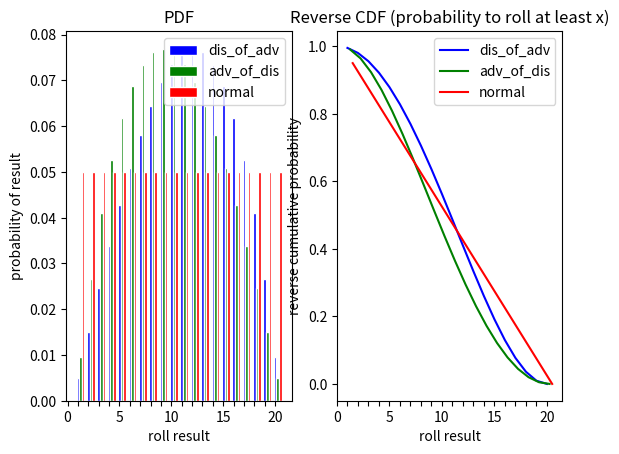

Here is the Python script that generated this plot:
import numpy as np
import matplotlib.pyplot as plt

# Cute formulas for advantage and disadvantage pdfs. Not used, but I like them.
def adv_pdf(i, N):
    """ probability of rolling i as max of two N-dice """
    if i > N or i < 1:
        return 0
    else:
        return (2*i-1.)/(N**2)

def dis_pdf(i, N):
    """ probability of rolling i as min of two N-dice """
    return adv_pdf(N+1-i,N)

N = 20
dis_of_adv,adv_of_dis = np.zeros(N), np.zeros(N) 

for a in range(N):
    for b in range(N):
        adv1 = max(a,b)
        dis1 = min(a,b)
        for c in range(N):
            for d in range(N):
                adv2 = max(c,d)
                dis2 = min(c,d)
                dis_of_adv[min(adv1,adv2)] += 1.
                adv_of_dis[max(dis1,dis2)] += 1.

normal = np.array([1./N]*N) 
dis_of_adv = dis_of_adv / N**4
adv_of_dis = adv_of_dis / N**4

# print expected values
print("normal roll EV: {0}".format(sum(np.arange(1,21) * normal)))
print("dis_of_adv  EV: {0}".format(sum(np.arange(1,21) * dis_of_adv)))
print("adv_of_dis  EV: {0}".format(sum(np.arange(1,21) * adv_of_dis)))

fig, (ax1,ax2) = plt.subplots(1,2)

barWidth = 0.25
r1 = range(1,N+1)
r2 = [x + barWidth for x in r1]
r3 = [x + barWidth for x in r2]
xticks = range(0,21)
xlabels = [i if i%5 == 0 else "" for i in xticks]

ax1.bar(r1, dis_of_adv, color='blue', width=barWidth, edgecolor='white', label='dis_of_adv')
ax1.bar(r2, adv_of_dis, color='green', width=barWidth, edgecolor='white', label='adv_of_dis')
ax1.bar(r3, normal, color='red', width=barWidth, edgecolor='white', label='normal')

ax1.legend()
ax1.set_title("PDF")
ax1.set_xlabel("roll result")
ax1.set_ylabel("probability of result")
ax1.set_xticks(xticks, xlabels)

ax2.plot(r1, 1.-dis_of_adv.cumsum(), color='blue', label='dis_of_adv')
ax2.plot(r2, 1.-adv_of_dis.cumsum(), color='green', label='adv_of_dis')
ax2.plot(r3, 1.-normal.cumsum(), color='red', label='normal')

ax2.legend()
ax2.set_title("Reverse CDF (probability to roll at least x)")
ax2.set_xlabel("roll result")
ax2.set_ylabel("reverse cumulative probability")
ax2.set_xticks(xticks, xlabels)

plt.show()
